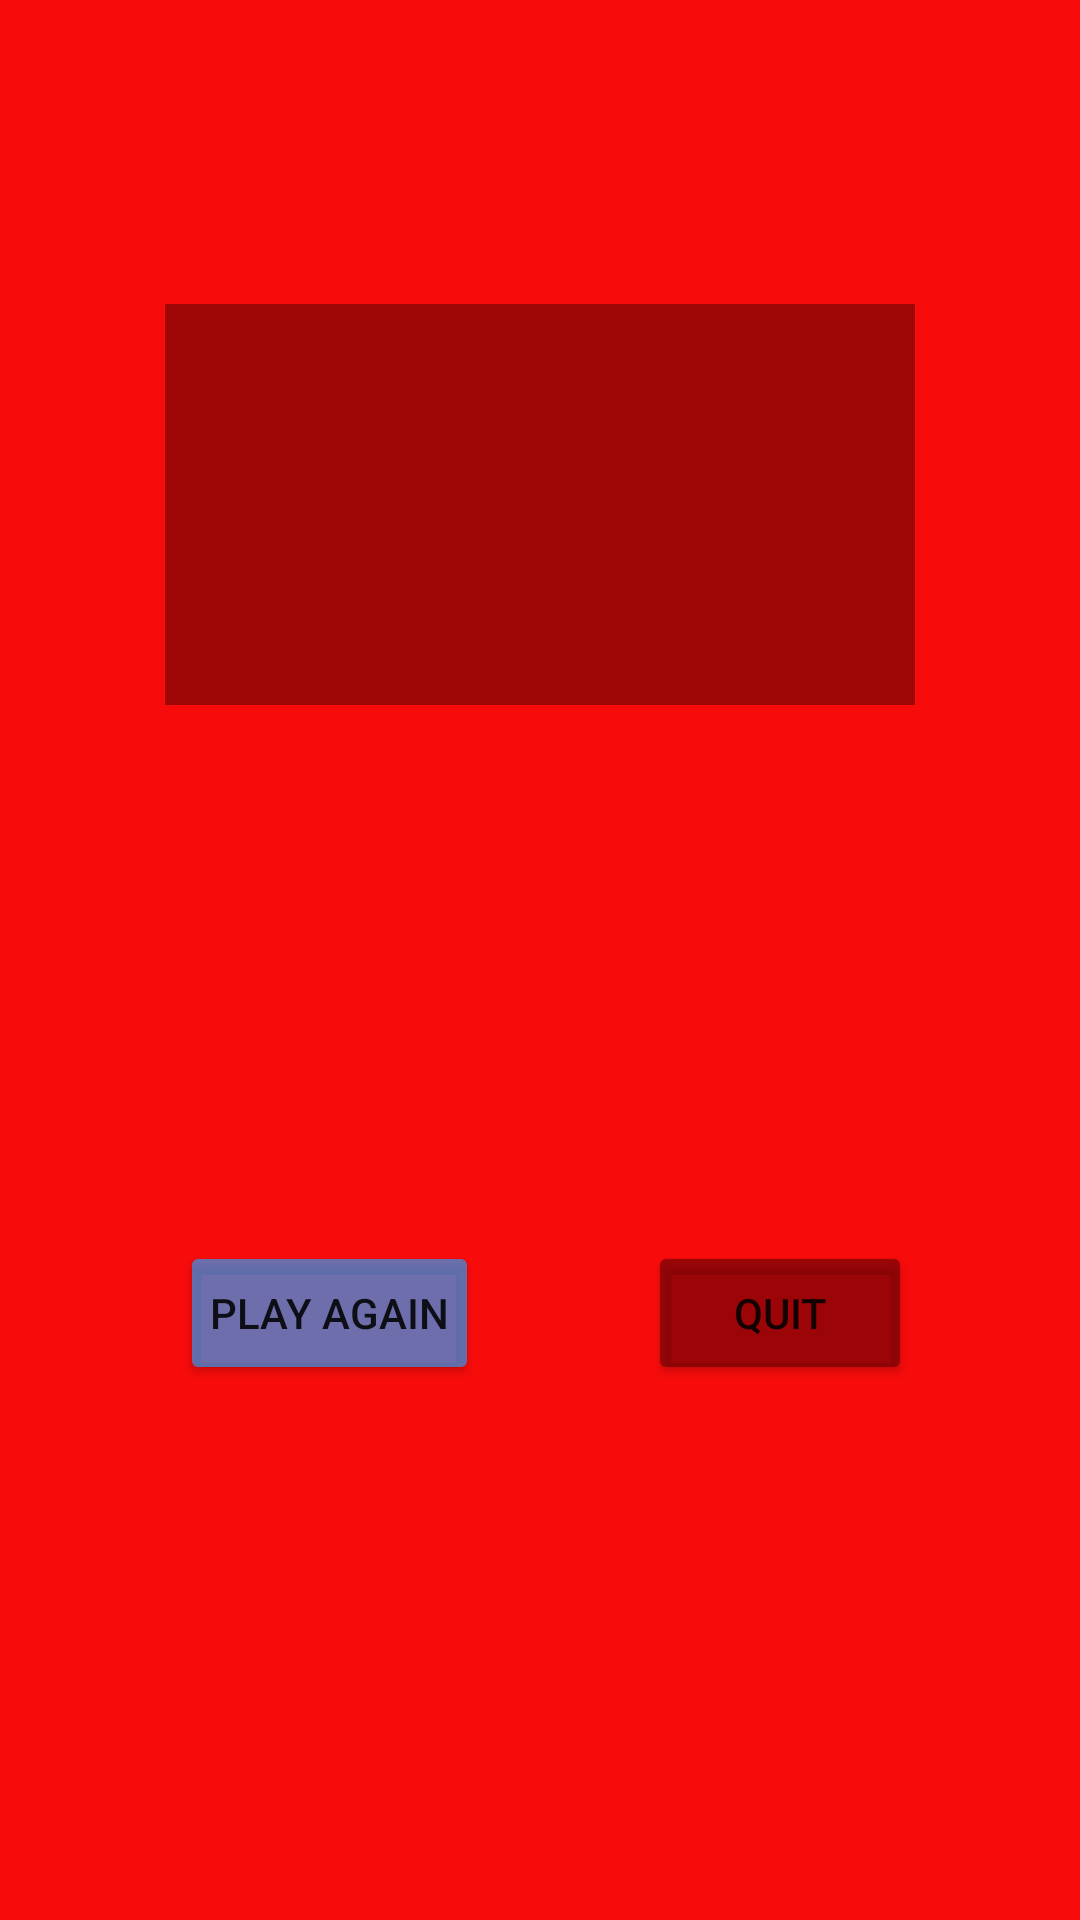

Produce the Android XML layout that renders to this screen, including the resource entries it uses.
<!-- AndroidManifest.xml: application theme Theme.QuizApp -->
<!-- res/layout/activity_2.xml -->
<?xml version="1.0" encoding="utf-8"?>
<androidx.constraintlayout.widget.ConstraintLayout xmlns:android="http://schemas.android.com/apk/res/android"
    xmlns:app="http://schemas.android.com/apk/res-auto"
    xmlns:tools="http://schemas.android.com/tools"
    android:layout_width="match_parent"
    android:layout_height="match_parent"
    tools:context=".Activity2"
    android:background="#F80B0B">

    <TextView
        android:id="@+id/Scoreboard"
        android:layout_width="250dp"
        android:layout_height="wrap_content"
        android:background="#5C000000"
        android:gravity="center_horizontal"
        android:padding="50dp"
        android:textAlignment="center"
        android:textColor="@color/white"
        android:textSize="25sp"
        app:layout_constraintBottom_toBottomOf="parent"
        app:layout_constraintEnd_toEndOf="parent"
        app:layout_constraintStart_toStartOf="parent"
        app:layout_constraintTop_toTopOf="parent"
        app:layout_constraintVertical_bias="0.19999999" />

    <Button
        android:id="@+id/play"
        android:layout_width="wrap_content"
        android:layout_height="wrap_content"
        android:layout_marginStart="60dp"
        android:layout_marginLeft="60dp"
        android:padding="10dp"
        android:onClick="regame"
        android:text="@string/play_again"
        android:backgroundTint="#AB2A9EFA"
        app:layout_constraintBottom_toBottomOf="parent"
        app:layout_constraintStart_toStartOf="parent"
        app:layout_constraintTop_toBottomOf="@+id/Scoreboard" />

    <Button
        android:id="@+id/quit"
        android:layout_width="wrap_content"
        android:layout_height="wrap_content"
        android:text="@string/quit"
        android:padding="10dp"
        android:onClick="quit"
        android:backgroundTint="#9F650205"
        app:layout_constraintBottom_toBottomOf="parent"
        app:layout_constraintEnd_toEndOf="parent"
        app:layout_constraintStart_toEndOf="@+id/play"
        app:layout_constraintTop_toBottomOf="@+id/Scoreboard" />
</androidx.constraintlayout.widget.ConstraintLayout>
<!-- resources referenced by this layout -->
<resources>
  <string name="play_again">play again</string>
  <string name="quit">Quit</string>
  <style name="Theme.QuizApp" parent="Theme.MaterialComponents.DayNight.DarkActionBar">
          
          <item name="colorPrimary">#009685</item>
          <item name="colorPrimaryVariant">#B4101010</item>
          <item name="colorOnPrimary">@color/white</item>
          
          <item name="colorSecondary">@color/teal_200</item>
          <item name="colorSecondaryVariant">@color/teal_700</item>
          <item name="colorOnSecondary">@color/black</item>
          
          <item name="android:statusBarColor" tools:targetApi="l">?attr/colorPrimaryVariant</item>
          
      </style>
  <!-- not gathered from this repository: default colours our renderer supplied (Android Studio template values) -->
  <color name="teal_200">#FF03DAC5</color>
  <color name="teal_700">#FF018786</color>
  <color name="black">#FF000000</color>
  <color name="white">#FFFFFFFF</color>
</resources>
